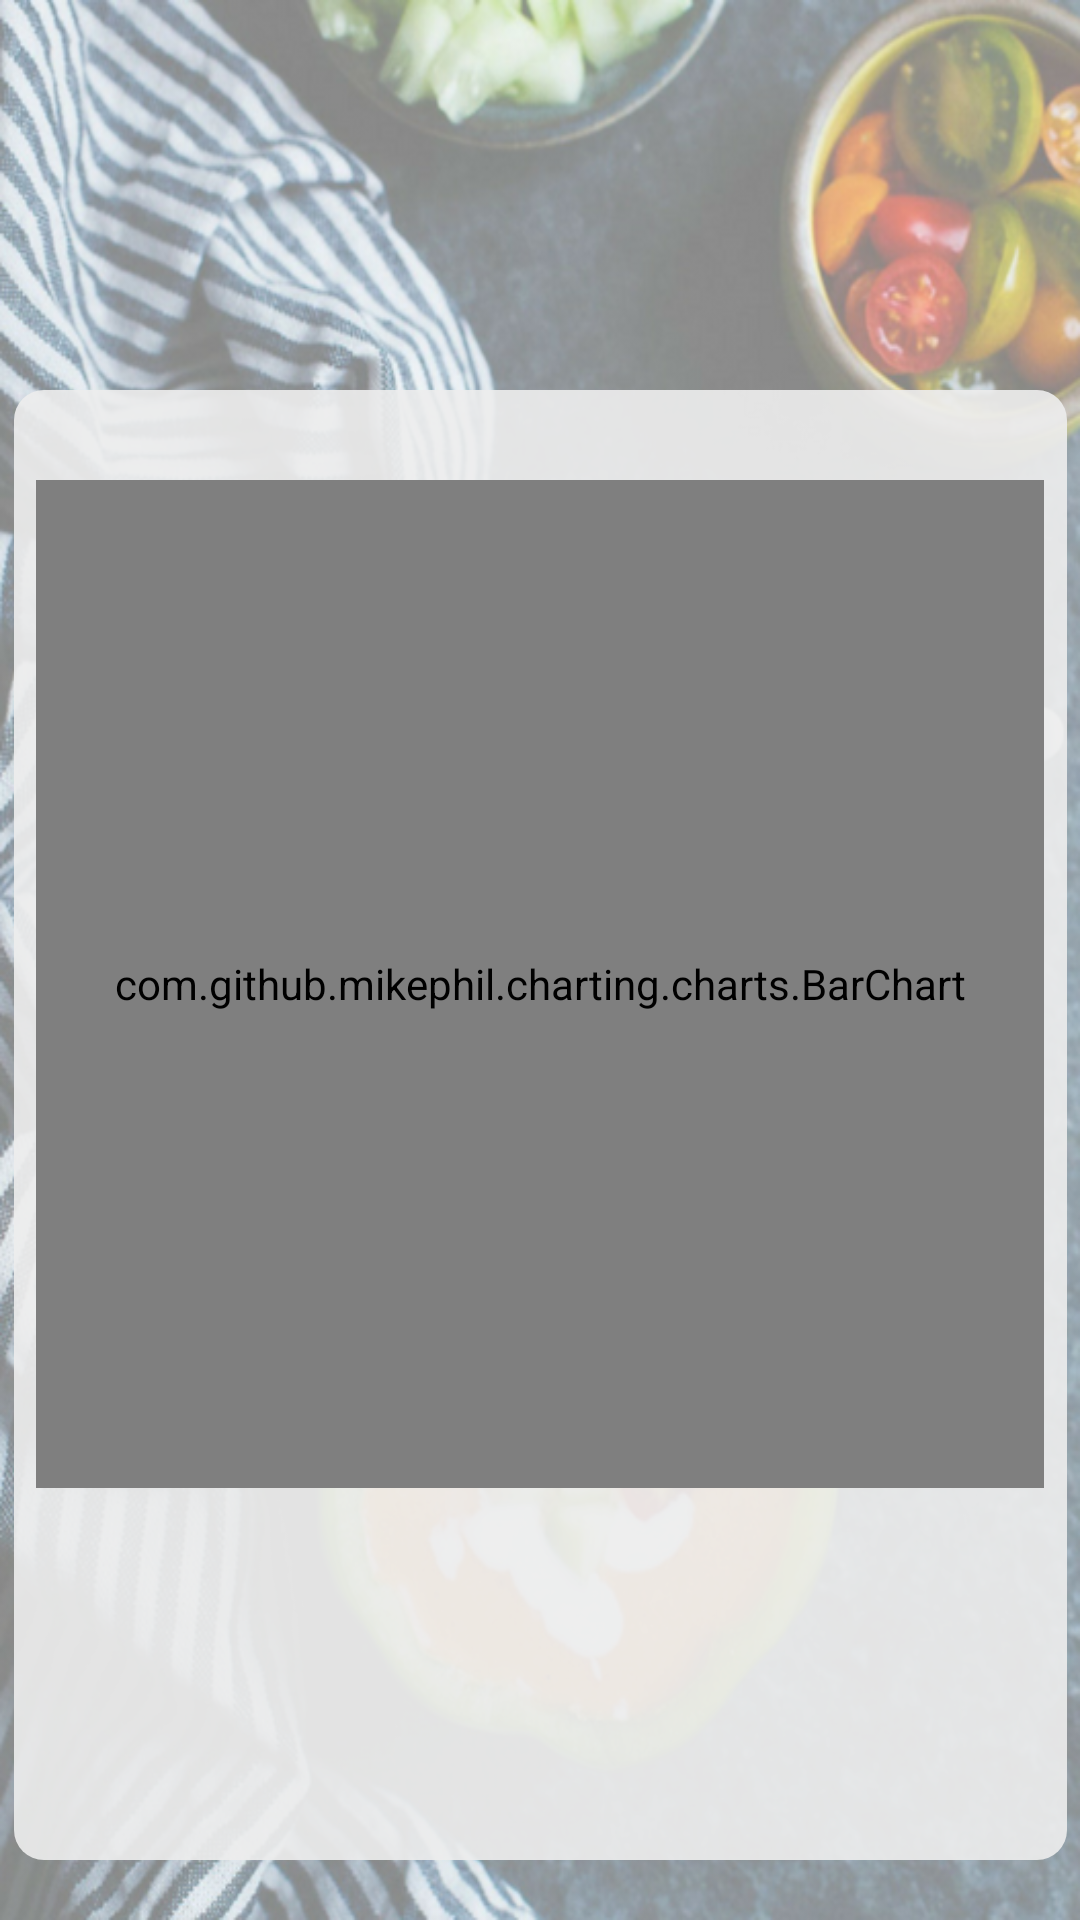

Produce the Android XML layout that renders to this screen, including the resource entries it uses.
<!-- AndroidManifest.xml: application theme AppTheme -->
<!-- res/layout/activity_chart.xml -->
<?xml version="1.0" encoding="utf-8"?>
<android.support.constraint.ConstraintLayout xmlns:android="http://schemas.android.com/apk/res/android"
    xmlns:app="http://schemas.android.com/apk/res-auto"
    xmlns:tools="http://schemas.android.com/tools"
    android:layout_width="match_parent"
    android:layout_height="match_parent"
    android:background="@drawable/background1"
    tools:context=".chart">

    <ImageView
        android:id="@+id/imageView9"
        android:layout_width="351dp"
        android:layout_height="490dp"
        android:layout_marginBottom="20dp"
        android:background="@drawable/rounded_corner"
        app:layout_constraintBottom_toBottomOf="parent"
        app:layout_constraintEnd_toEndOf="parent"
        app:layout_constraintHorizontal_bias="0.515"
        app:layout_constraintStart_toStartOf="parent" />

    <com.github.mikephil.charting.charts.BarChart
        android:id="@+id/chart"
        android:layout_width="336dp"
        android:layout_height="336dp"
        android:layout_marginBottom="144dp"
        app:layout_constraintBottom_toBottomOf="parent"
        app:layout_constraintLeft_toLeftOf="parent"
        app:layout_constraintRight_toRightOf="parent">

    </com.github.mikephil.charting.charts.BarChart>

    <TextView
        android:id="@+id/textView20"
        android:layout_width="319dp"
        android:layout_height="23dp"
        android:layout_marginBottom="484dp"
        android:text=""
        android:gravity="center"
        android:textSize="17sp"
        app:layout_constraintBottom_toBottomOf="parent"
        app:layout_constraintHorizontal_bias="0.507"
        app:layout_constraintLeft_toLeftOf="parent"
        app:layout_constraintRight_toRightOf="parent" />

    <TextView
        android:id="@+id/textView29"
        android:layout_width="320dp"
        android:layout_height="34dp"
        android:layout_marginBottom="96dp"
        android:text=""
        android:textStyle="bold"
        android:textSize="15sp"
        app:layout_constraintBottom_toBottomOf="parent"
        app:layout_constraintLeft_toLeftOf="parent"
        app:layout_constraintRight_toRightOf="parent" />

</android.support.constraint.ConstraintLayout>
<!-- resources referenced by this layout -->
<resources>
  <!-- drawable background1: png bitmap (drawable, 755738 bytes) -->
  <!-- drawable rounded_corner (drawable) -->
  <?xml version="1.0" encoding="utf-8"?>
  <shape
      xmlns:android="http://schemas.android.com/apk/res/android"
      android:shape="rectangle">
  
      
      <solid
          android:color="#e6eeeeee" >
      </solid>
  
  
  
      
      <corners
          android:radius="10dp"   >
      </corners>
  
  </shape>
  <style name="AppTheme" parent="Theme.AppCompat.Light.DarkActionBar">
          
          <item name="colorPrimary">@color/colorPrimary</item>
          <item name="colorPrimaryDark">@color/colorPrimaryDark</item>
          <item name="colorAccent">@color/colorPrimary</item>
  
      </style>
  <color name="colorPrimary">#8BAF3A</color>
  <color name="colorPrimaryDark">#373737</color>
</resources>
